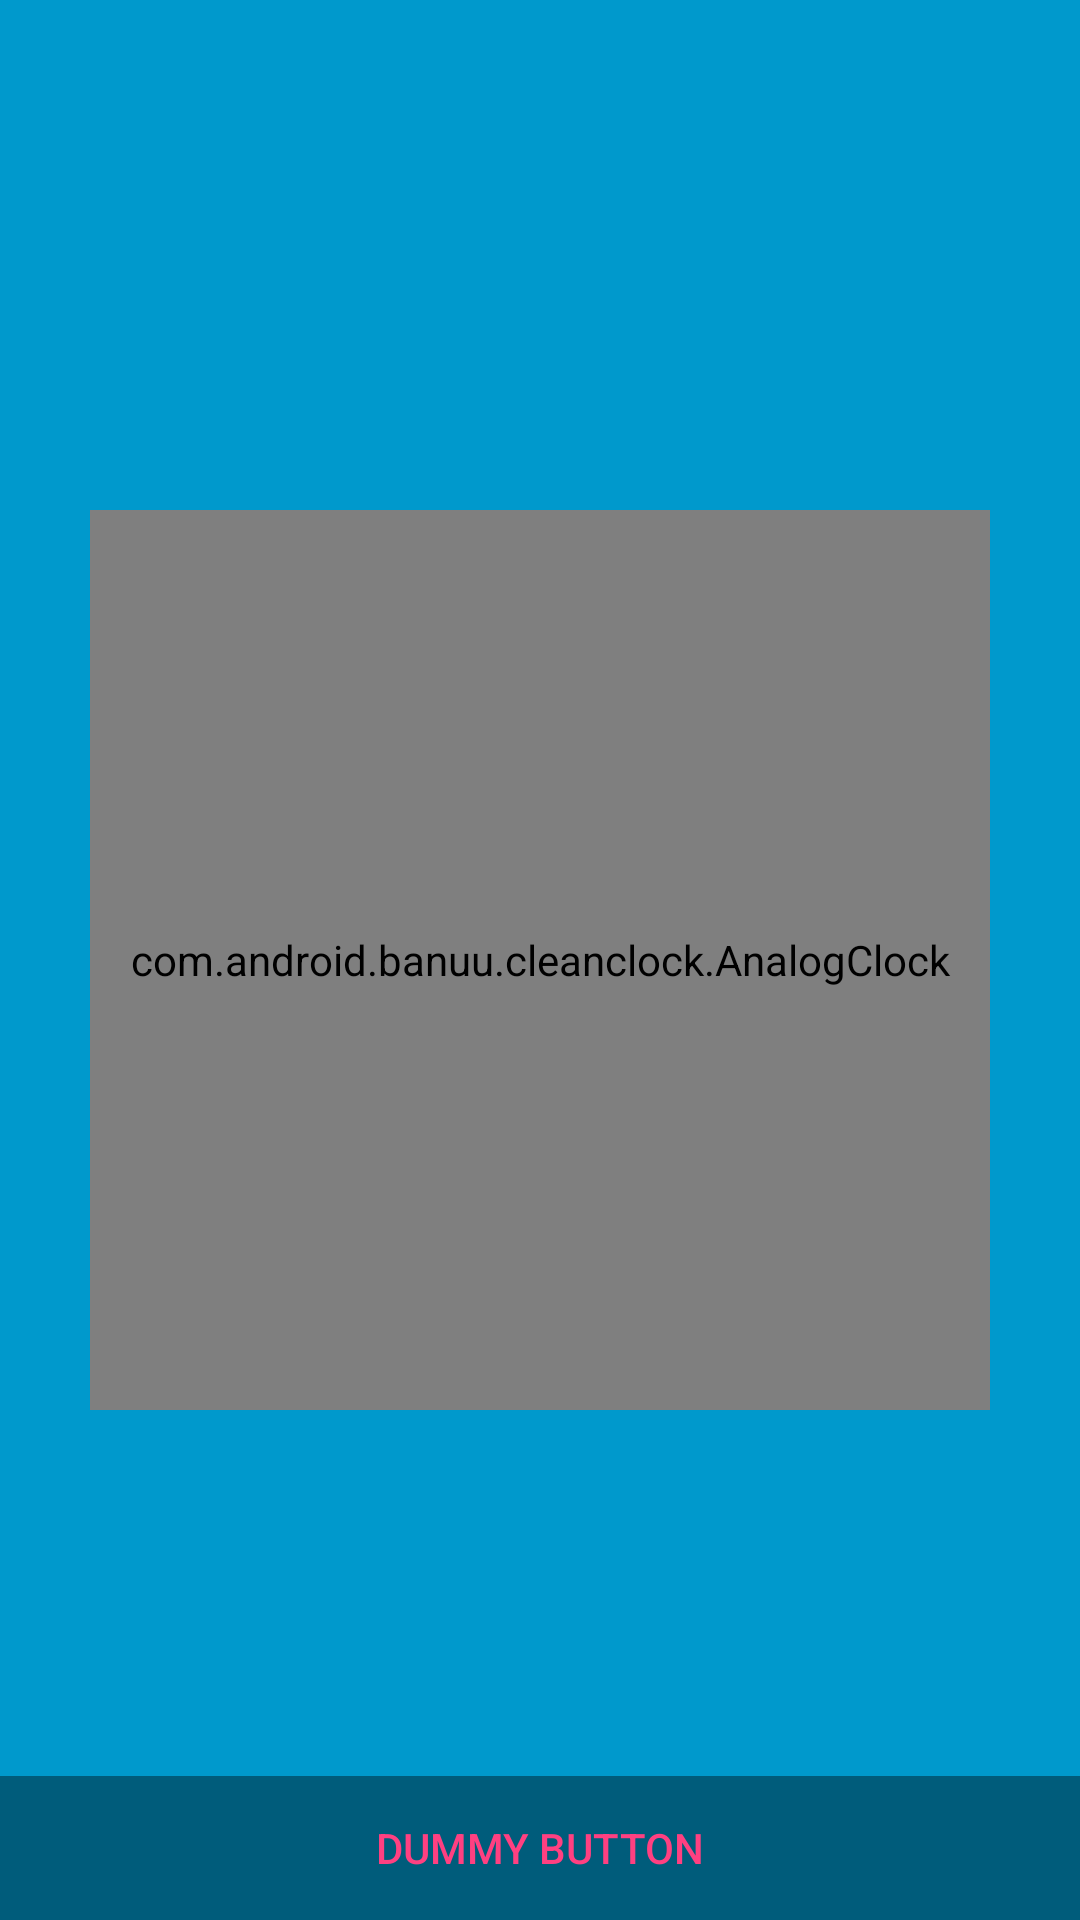

Android layout source for this screen:
<!-- AndroidManifest.xml: activity theme FullscreenTheme -->
<!-- res/layout/activity_clean_clock.xml -->
<FrameLayout xmlns:android="http://schemas.android.com/apk/res/android"
  xmlns:custom="http://schemas.android.com/apk/res-auto"
  xmlns:tools="http://schemas.android.com/tools"
  android:layout_width="match_parent"
  android:layout_height="match_parent"
  android:background="#0099cc"
  tools:context=".FullScreenActivity">

  <com.android.banuu.cleanclock.AnalogClock
    android:id="@+id/fullscreen_content"
    android:layout_width="300dp"
    android:layout_height="300dp"
    android:layout_gravity="center"
    android:hand_hour="@drawable/hourhand"
    android:hand_minute="@drawable/minhand"
    custom:dial_color="@color/black"
    custom:dial_thickness="4dp"
    custom:hour_color="@color/yellow"
    custom:hour_height="120dp"
    custom:hour_width="10dp"
    custom:minute_color="@color/yellow"
    custom:minute_height="160dp"
    custom:minute_width="2dp"
    custom:second_color="@color/redorange"
    custom:second_height="160dp"
    custom:second_width="2dp"
    custom:show_second="false" />

  
  <FrameLayout
    android:layout_width="match_parent"
    android:layout_height="match_parent"
    android:fitsSystemWindows="true">

    <LinearLayout
      android:id="@+id/fullscreen_content_controls"
      style="?metaButtonBarStyle"
      android:layout_width="match_parent"
      android:layout_height="wrap_content"
      android:layout_gravity="bottom|center_horizontal"
      android:background="@color/black_overlay"
      android:orientation="horizontal"
      tools:ignore="UselessParent">

      <Button
        android:id="@+id/dummy_button"
        style="?metaButtonBarButtonStyle"
        android:layout_width="0dp"
        android:layout_height="wrap_content"
        android:layout_weight="1"
        android:text="@string/dummy_button" />

    </LinearLayout>
  </FrameLayout>

</FrameLayout>
<!-- resources referenced by this layout -->
<resources>
  <color name="black">#000000</color>
  <color name="black_overlay">#66000000</color>
  <color name="redorange">#FF5349</color>
  <color name="yellow">#FFFF00</color>
  <!-- drawable hourhand (drawable) -->
  <?xml version="1.0" encoding="utf-8"?>
  <layer-list xmlns:android="http://schemas.android.com/apk/res/android">
    <item
      android:id="@+id/hour_hand"
      android:bottom="90dp">
      <shape android:shape="rectangle">
        <solid android:color="@color/clock_white" />
        <size
          android:width="4dp"
          android:height="100dp" />
        <corners android:radius="8dp" />
      </shape>
    </item>
  </layer-list>
  <!-- drawable minhand (drawable) -->
  <?xml version="1.0" encoding="utf-8"?>
  <layer-list xmlns:android="http://schemas.android.com/apk/res/android">
    <item
      android:id="@+id/minute_hand"
      android:bottom="140dp">
      <shape android:shape="rectangle">
        <solid android:color="@color/clock_white" />
        <size
          android:width="2dp"
          android:height="150dp" />
        <corners android:radius="8dp" />
      </shape>
    </item>
  </layer-list>
  <string name="dummy_button">Dummy Button</string>
  <style name="FullscreenTheme" parent="AppTheme">
          <item name="android:actionBarStyle">@style/FullscreenActionBarStyle</item>
          <item name="android:windowActionBarOverlay">true</item>
          <item name="android:windowBackground">@null</item>
          <item name="metaButtonBarStyle">?android:attr/buttonBarStyle</item>
          <item name="metaButtonBarButtonStyle">?android:attr/buttonBarButtonStyle</item>
      </style>
  <color name="clock_white">#ffffff</color>
  <style name="AppTheme" parent="Theme.AppCompat.Light.DarkActionBar">
          
          <item name="colorPrimary">@color/colorPrimary</item>
          <item name="colorPrimaryDark">@color/colorPrimaryDark</item>
          <item name="colorAccent">@color/colorAccent</item>
      </style>
  <style name="FullscreenActionBarStyle" parent="Widget.AppCompat.ActionBar">
          <item name="android:background">@color/black_overlay</item>
      </style>
  <color name="colorPrimary">#3F51B5</color>
  <color name="colorPrimaryDark">#303F9F</color>
  <color name="colorAccent">#FF4081</color>
</resources>
